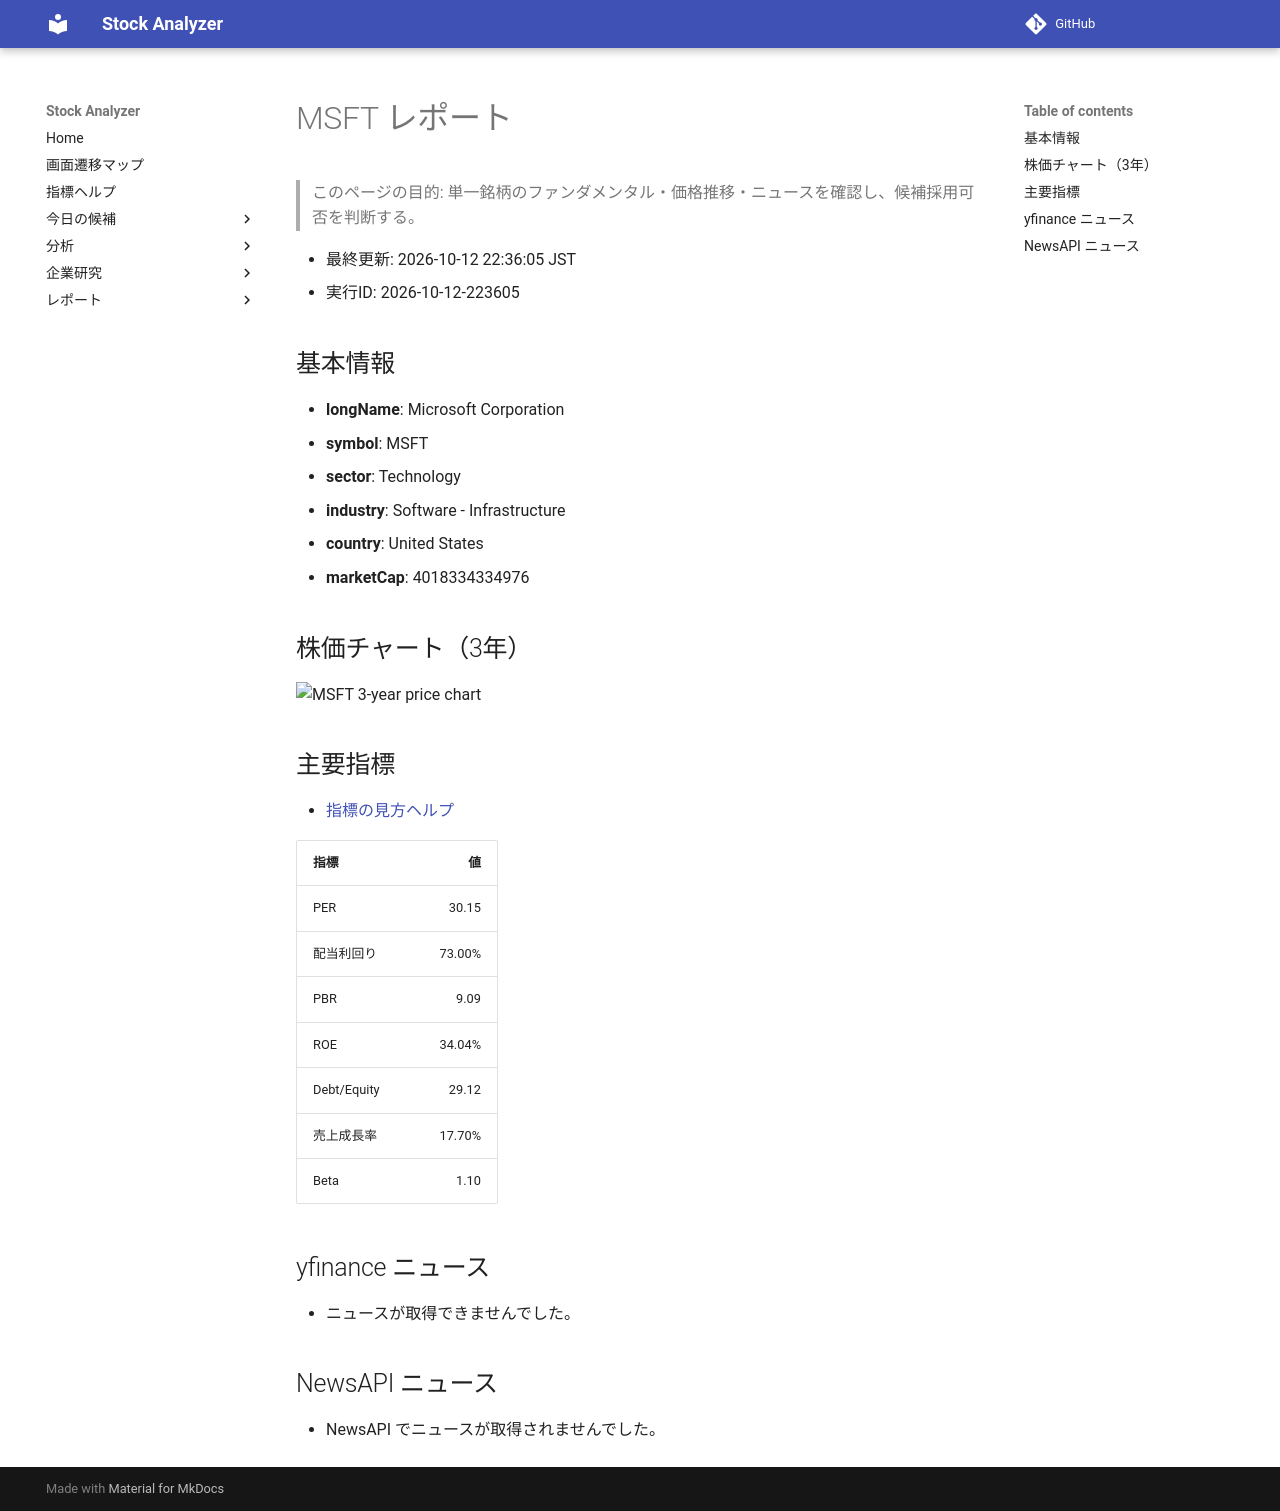

repository: Yumi-note/Making-APP · page: reports/2026-10-12/223605/MSFT/index.html · generator: mkdocs

# MSFT レポート

> このページの目的: 単一銘柄のファンダメンタル・価格推移・ニュースを確認し、候補採用可否を判断する。

- 最終更新: 2026-10-12 22:36:05 JST
- 実行ID: 2026-10-12-223605

## 基本情報

- **longName**: Microsoft Corporation
- **symbol**: MSFT
- **sector**: Technology
- **industry**: Software - Infrastructure
- **country**: United States
- **marketCap**: 4018334334976

## 株価チャート（3年）

![MSFT 3-year price chart](MSFT_3y.png)

## 主要指標

- [指標の見方ヘルプ](../../../../indicators.md)

| 指標 | 値 |
|---|---:|
| PER | 30.15 |
| 配当利回り | 73.00% |
| PBR | 9.09 |
| ROE | 34.04% |
| Debt/Equity | 29.12 |
| 売上成長率 | 17.70% |
| Beta | 1.10 |

## yfinance ニュース

- ニュースが取得できませんでした。

## NewsAPI ニュース

- NewsAPI でニュースが取得されませんでした。
